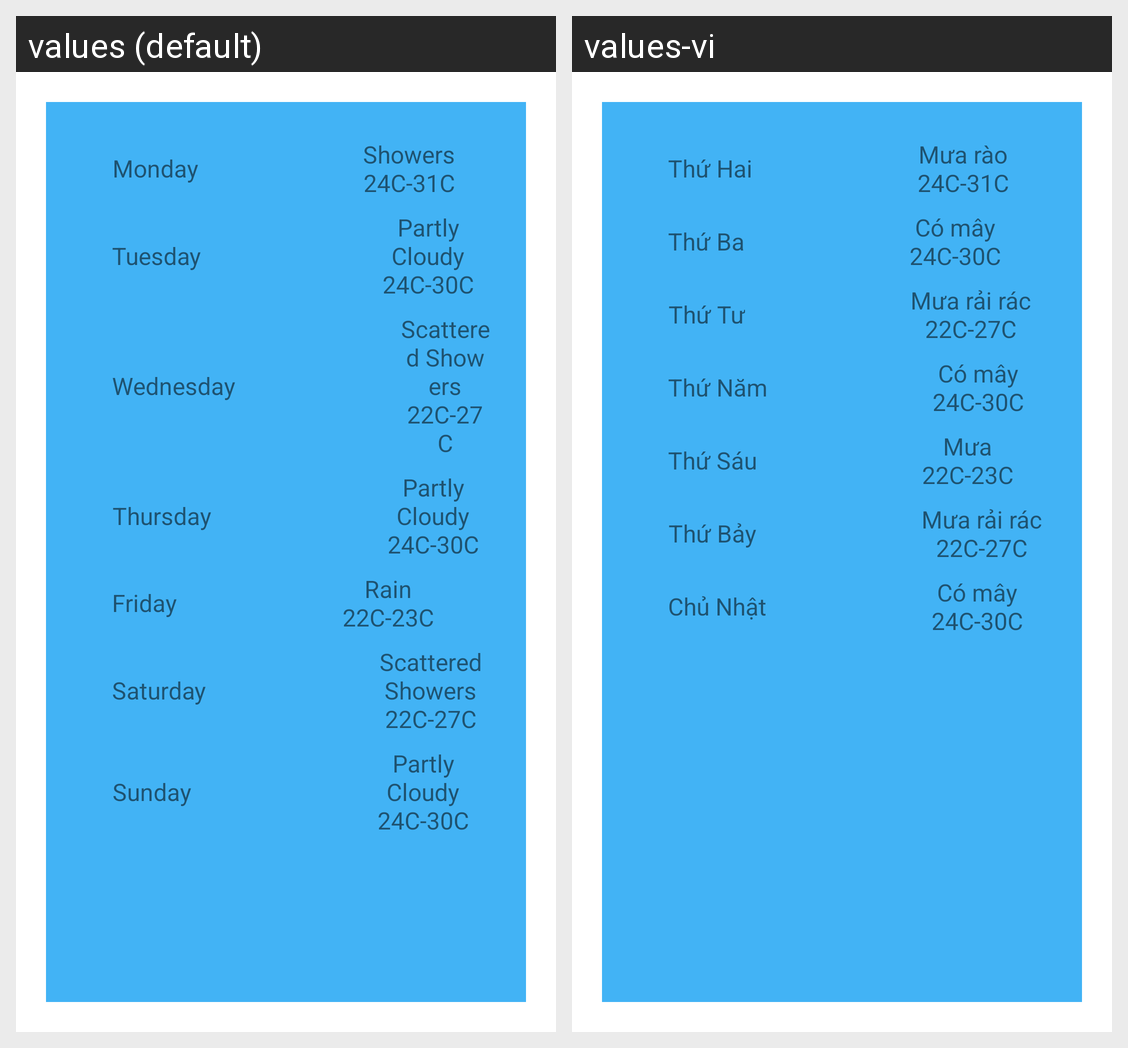

For this localized Android screen grid, give each drawn string resource with its value in every locale shown.
Android screen res/layout/fragment_forecast.xml rendered under 2 locales, left to right: values (default), values-vi. Device: Nexus 5 (rendered at 1080×1920; each locale shown at half size, 540×960, under a caption strip naming it); theme Theme.USTHWeather.
Strings drawn on this screen, with the default value and each locale's value (text and hints the layout hard-codes, and strings that could not be matched under every locale, appear in the picture but are not listed):

day_1
  values: Monday
  values-vi: Thứ Hai

weather_2
  values: Showers
      24C-31C
  values-vi: Mưa rào
      24C-31C

day_2
  values: Tuesday
  values-vi: Thứ Ba

weather_1
  values: Partly Cloudy
      24C-30C
  values-vi: Có mây
      24C-30C

day_3
  values: Wednesday
  values-vi: Thứ Tư

weather_3
  values: Scattered Showers
      22C-27C
  values-vi: Mưa rải rác
      22C-27C

day_4
  values: Thursday
  values-vi: Thứ Năm

day_5
  values: Friday
  values-vi: Thứ Sáu

weather_4
  values: Rain
      22C-23C
  values-vi: Mưa
      22C-23C

day_6
  values: Saturday
  values-vi: Thứ Bảy

day_7
  values: Sunday
  values-vi: Chủ Nhật
